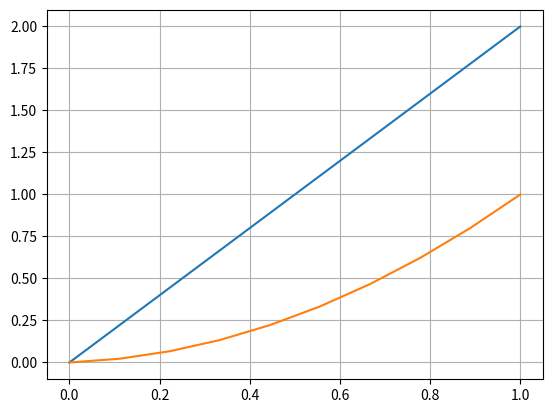
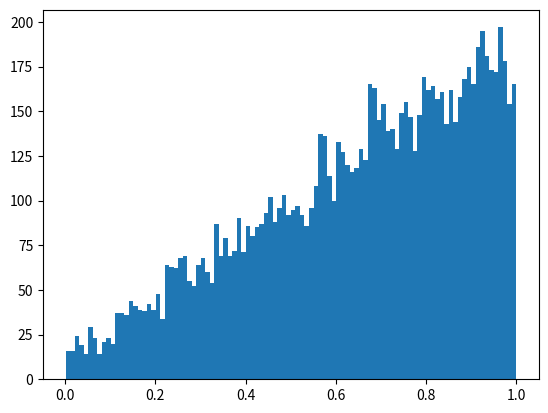

Source code (Python) for these figures, in order:
import numpy as np
from scipy.interpolate import InterpolatedUnivariateSpline
from matplotlib import pyplot as plt
import math

class ProbabilityDensityFunction(InterpolatedUnivariateSpline):
    def __init__(self, x, y, k=1):
        self._x = x
        self._y = y
        #self._spline = InterpolatedUnivariateSpline(x, y)
        super().__init__(x, y, k=k)
        _y = self._y.cumsum()
        _y /= _y[-1]
        self.cdf = InterpolatedUnivariateSpline(x, _y)
        self.ppf = InterpolatedUnivariateSpline(_y, x, k=1)

    def rvs(self, size=1):
        return self.ppf(np.random.uniform(0., 1., size))    

    # def __call__(self, x):
    #     return self._spline(x)    
    
    # def integral(self, x1, x2):
    #     return self._spline.integral(x1, x2)
    
    def plot(self):
        x=np.linspace(self._x.min(), self._x.max(), 200)
        plt.plot(x, self(x))
        


x = np.linspace(0., 1., 10)
y= 2. *x 
pdf = ProbabilityDensityFunction(x, y, k=1)  

assert np.allclose(pdf(0.5), 1.)
assert np.allclose(pdf.integral(0., 1.), 1)
plt.figure()
pdf.plot()
plt.plot(x, pdf.cdf(x))
plt.grid(True, which="both")
plt.figure()
plt.hist(pdf.rvs(10000), 100)
plt.show()
